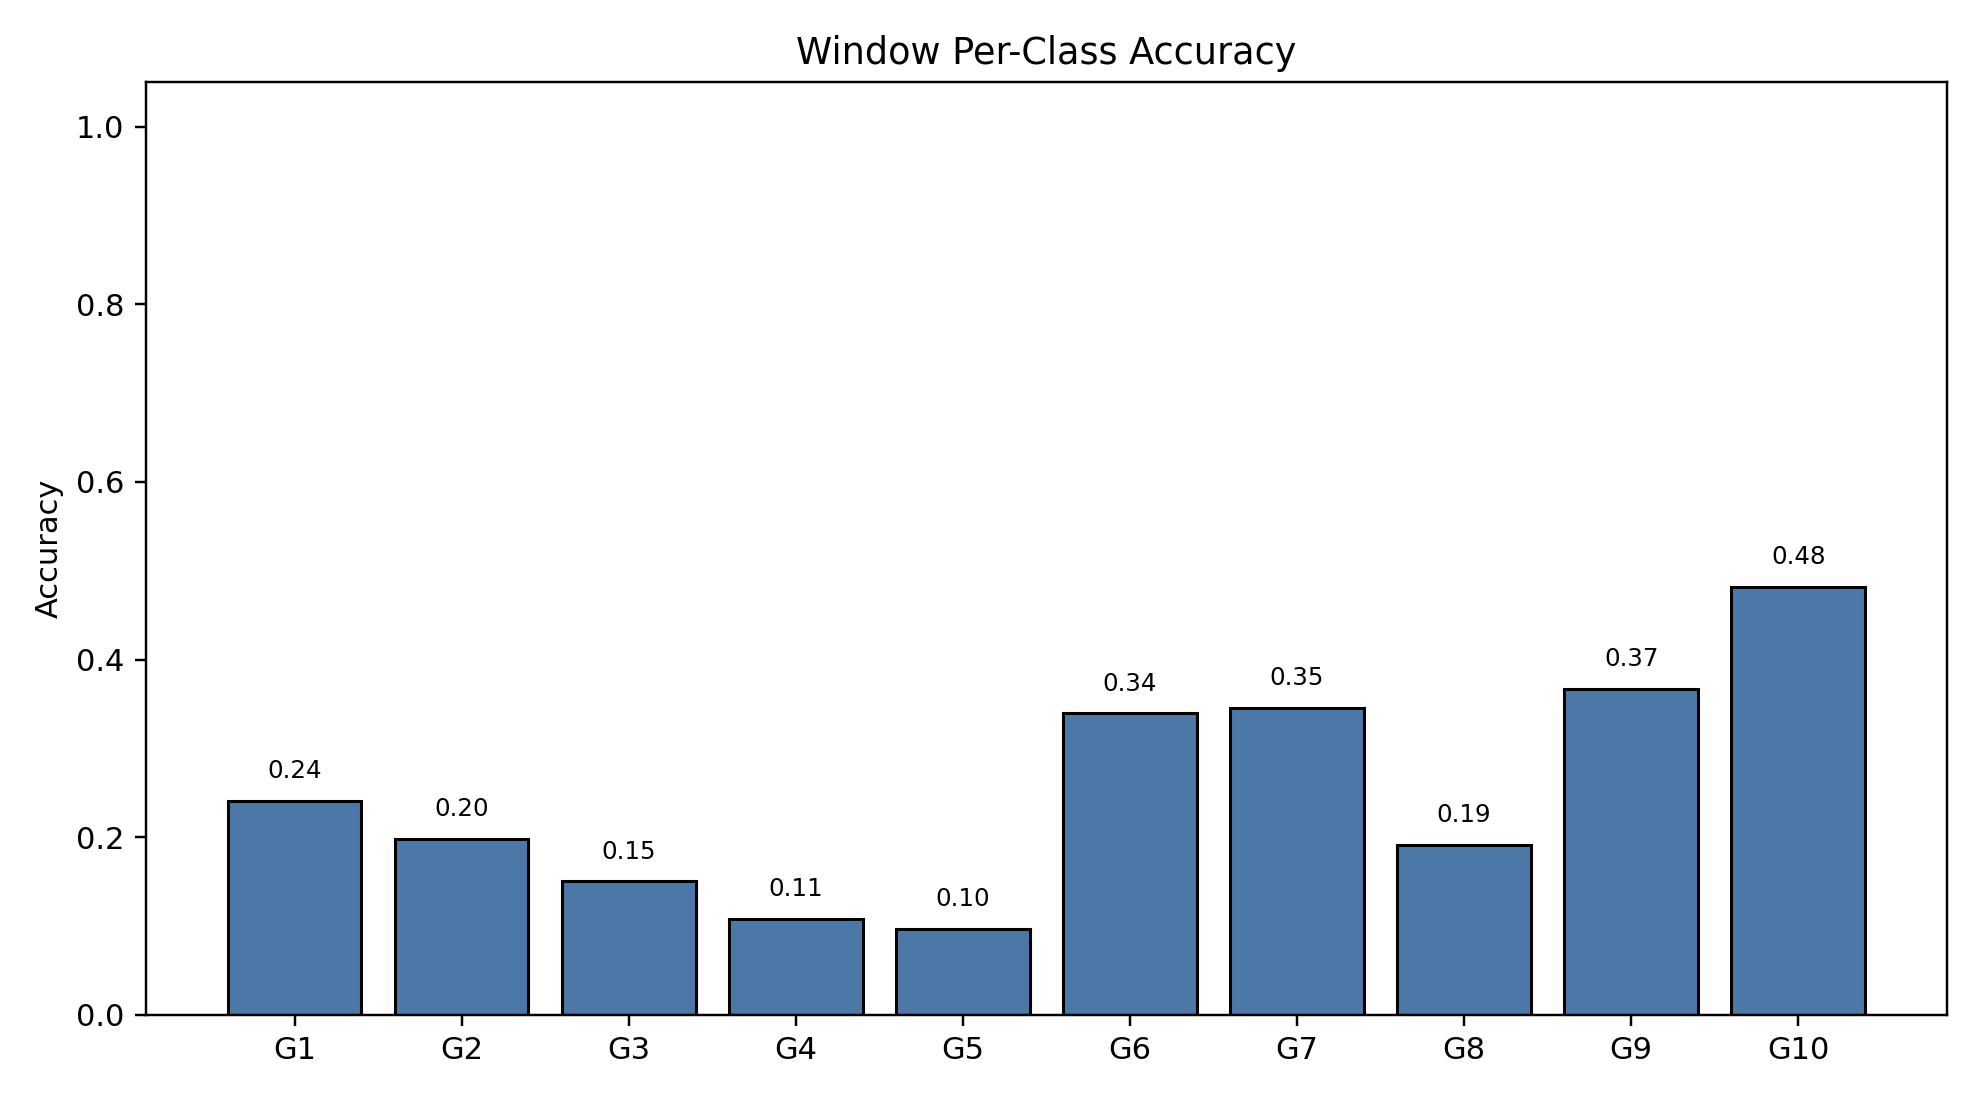

The data file committed next to this chart (first rows):
class_index, gesture_id, support, correct, accuracy
0, 1, 790, 190, 0.2405
1, 2, 692, 137, 0.198
2, 3, 766, 115, 0.1501
3, 4, 743, 80, 0.1077
4, 5, 735, 71, 0.0966
5, 6, 763, 259, 0.3394
6, 7, 755, 261, 0.3457
7, 8, 707, 135, 0.1909
8, 9, 687, 252, 0.3668
9, 10, 683, 329, 0.4817
